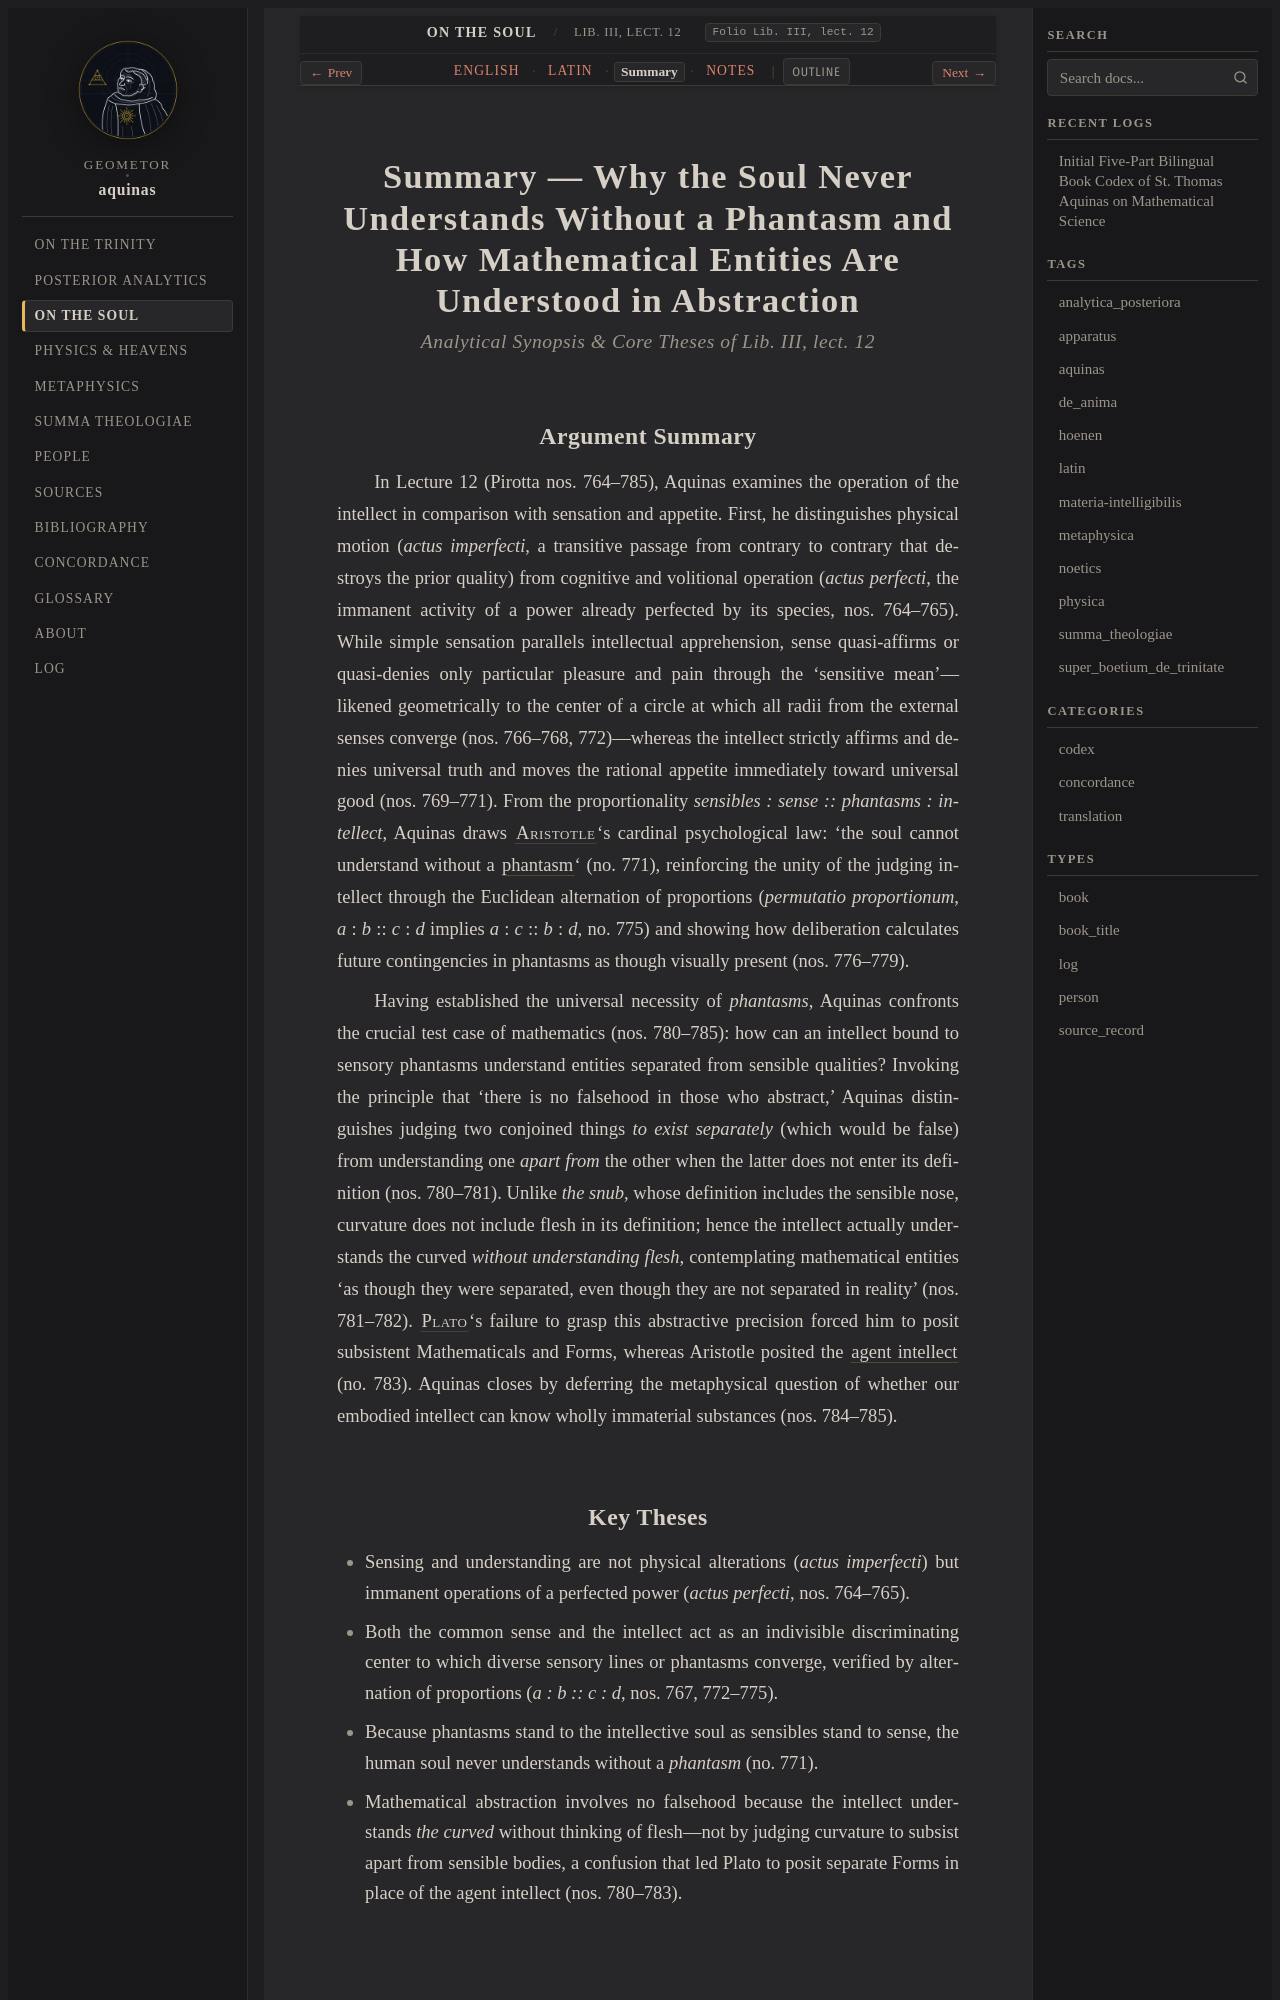

repository: geometor/aquinas · page: de_anima/lect_04/summary.html · generator: sphinx

:order: 4
:canonical_id: Lib. III, lect. 12
:folio: Lib. III, lect. 12
:title: Summary — Why the Soul Never Understands Without a Phantasm and How Mathematical Entities Are Understood in Abstraction
:tracks: English: index | Latin: la | Summary: summary | Notes: notes

.. _de_anima-lect_04-summary:
.. _de_anima-s4-summary:
.. _pars-3-s4-summary:

Summary — Why the Soul Never Understands Without a Phantasm and How Mathematical Entities Are Understood in Abstraction
=======================================================================================================================

.. rubric:: *Analytical Synopsis & Core Theses of Lib. III, lect. 12*

Argument Summary
----------------

In Lecture 12 (Pirotta nos. 764–785), Aquinas examines the operation of the intellect in comparison with sensation and appetite. First, he distinguishes physical motion (*actus imperfecti*, a transitive passage from contrary to contrary that destroys the prior quality) from cognitive and volitional operation (*actus perfecti*, the immanent activity of a power already perfected by its species, nos. 764–765). While simple sensation parallels intellectual apprehension, sense quasi-affirms or quasi-denies only particular pleasure and pain through the 'sensitive mean'—likened geometrically to the center of a circle at which all radii from the external senses converge (nos. 766–768, 772)—whereas the intellect strictly affirms and denies universal truth and moves the rational appetite immediately toward universal good (nos. 769–771). From the proportionality *sensibles : sense :: phantasms : intellect*, Aquinas draws :person:`Aristotle <aristotle>`\ 's cardinal psychological law: 'the soul cannot understand without a :term:`phantasm <phantasma>`\ ' (no. 771), reinforcing the unity of the judging intellect through the Euclidean alternation of proportions (*permutatio proportionum*, *a* : *b* :: *c* : *d* implies *a* : *c* :: *b* : *d*, no. 775) and showing how deliberation calculates future contingencies in phantasms as though visually present (nos. 776–779).

Having established the universal necessity of *phantasms*, Aquinas confronts the crucial test case of mathematics (nos. 780–785): how can an intellect bound to sensory phantasms understand entities separated from sensible qualities? Invoking the principle that 'there is no falsehood in those who abstract,' Aquinas distinguishes judging two conjoined things *to exist separately* (which would be false) from understanding one *apart from* the other when the latter does not enter its definition (nos. 780–781). Unlike *the snub*, whose definition includes the sensible nose, curvature does not include flesh in its definition; hence the intellect actually understands the curved *without understanding flesh*, contemplating mathematical entities 'as though they were separated, even though they are not separated in reality' (nos. 781–782). :person:`Plato <plato>`\ 's failure to grasp this abstractive precision forced him to posit subsistent Mathematicals and Forms, whereas Aristotle posited the :term:`agent intellect <intellectus-agens>` (no. 783). Aquinas closes by deferring the metaphysical question of whether our embodied intellect can know wholly immaterial substances (nos. 784–785).
